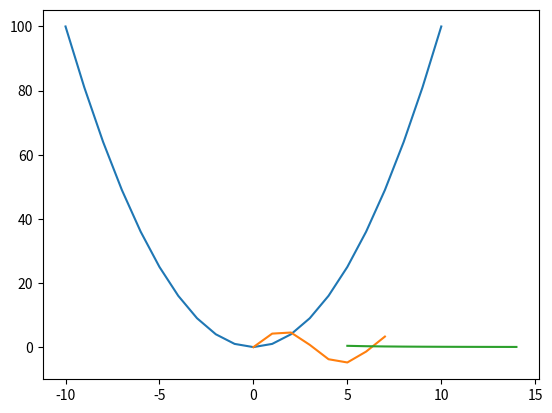

Python code for this plot:
# -*- coding: utf-8 -*-
"""
Spyder Editor

This is a temporary script file.
"""

"""O valor das variaveis pode ser alterado a qualquer momento"""
print("<<< O valor das variaveis pode ser alterado a qualquer momento >>>")
var = 134 # valor inteiro
print(var)
var = 4.2 # valor decimal
print(var)
var = "hello world" # texto
print(var)

"""O nome das variaveis pode conter letras, numeros, simbolo underline mas não pode começar com número"""
print("<<< O nome das variaveis pode conter letras, numeros, simbolo underline mas não pode começar com número >>>")
numero = -5
print(numero)

nome_professor = "Thiago"
print("O nome do professor e'", nome_professor)

Valor1 = 12.4
print(Valor1)
Valor2 = 56
print(Valor2)


"""Erros que podem ocorrer"""
#3invalido = 4 >>essa linha gera erro de sintaxe SyntaxError: invalid syntax

#nome_professor = "Thiago Ferreira Covões"
#print(nome_profesor)  >>essa linha gera erro porque o nome da variavel está errado (falta um s)

#sala_do_prof = "517-2"
#print("A sala do professor é", Sala_do_prof) >>essa linha gera erro porque o nome da variavel está errado (é case sensitive)


"""Operações numéricas - O Python executa as operações na seguinte ordem: **, *, /, //, %, + e -"""
print("<<< Operações numéricas - O Python executa as operações na seguinte ordem: **, *, /, //, %, + e - >>>")
print(4 + 67)
print(9 - 4)
print(3 * 2) 
print(19 / 5) # o símbolo "/" indica divisão exata 
print(19 // 5) # o símbolo "//" indica divisão inteira 
print(3**2) # o símbolo "**" indica exponenciação
print(4 + 3 * 5 - 8 + 2**3 / 4)

expressao = 2 ** 3 - 1 + 2 * 100 #atribuindo o resultado da operação matematica
print(expressao) #mostrando o resultado da operação matematica

print(0.1 + 0.1)
print(0.54 * 4)
print(0.1 + 0.2) #operação com números de ponto flutuante apresentam um comportamento esperado que será explicado posteriormente


"""Strings"""
print("<<< Strings >>>")
uma_string = "essa é uma string válida"
print(uma_string)
outra_string = "Essa também, mesmo contendo números (3 5 4) e símbolos (* $ & @ %)"
print(outra_string)


"""Atribuições"""
print("<<< Atribuições >>>")
x = 3
f = 2 * x + 4
print(f)

x = 7
print(x)
x = x + 4
print(x)

resultado = 8
expressao = resultado**2 + 4


C = 55 #graus Celsius
F = C * 9/5 + 32 #Conversão em Fahrenheit
print(F)

b =10
B =20
h =5
area =((b+B)*h)/2 #calculo da area do trapezio
print(area)

#troca de variaveis com perda do primeiro valor da variavel x
x = 4
y = -9
print("O valor de x e'", x, "e o valor de y e'", y)
x = y
print("O valor de x e'", x, "e o valor de y e'", y)

#troca de variaveis
x = 4
y = -9
print("O valor de x e'", x, "e o valor de y e'", y)

# salve na variável "aux" o valor atual de x:
aux = x
# agora atualize o valor de x:
x = y
# o valor de y recebe o antigo valor de x, que está salvo em "aux":
y = aux
print("O valor de x e'", x, "e o valor de y e'", y)


"""Listas"""
print("<<< Listas >>>")
lista = ["primeiro", "segundo", "terceiro"]
print(lista)

aula_bases = ["sexta-feira", 10, "salaX", "Thiago"]

print(lista)
print(lista[0])
print(lista[1])
print(lista[2])

print("A aula acontece toda", aula_bases[0], "na sala", aula_bases[2])


print("<<< Listas numéricas >>>")
primeiros_10 = [1, 2, 3, 4, 5, 6, 7, 8, 9, 10]
print(primeiros_10)

primeiros_10 = list(range(1,11))
print(primeiros_10)
primeiros_100 = list(range(1,101))
print(primeiros_100)

lista = list(range(6,17))
print(lista)

lista = list(range(7)) #a lista inicia em 0 nesse caso
print(lista)

lista = list(range(6,17,2)) #a lista inicia em 6, seguindo 2 unidades até o limite em 17
print(lista)
lista = list(range(6,17,3)) #a lista inicia em 6, seguindo 3 unidades até o limite em 17
print(lista)


"""Graficos"""
print("<<< Graficos >>>")
intervalo = list(range(-10,11))

from numpy import power #importar a função power da bliblioteca numpy
valor_x_2 = power(intervalo, 2) #a função power faz exponenciação
print(valor_x_2)

from matplotlib.pyplot import plot #importar a função plot da bliblioteca matplotlib
plot(intervalo, valor_x_2)


from numpy import multiply, sin
x = list(range(0,8))
seno_de_x = sin(x)
y = multiply(seno_de_x, 5)
plot(x,y)


from numpy import divide
x = list(range(5,15))
y = divide(10, power(x, 2))
plot(x,y)
